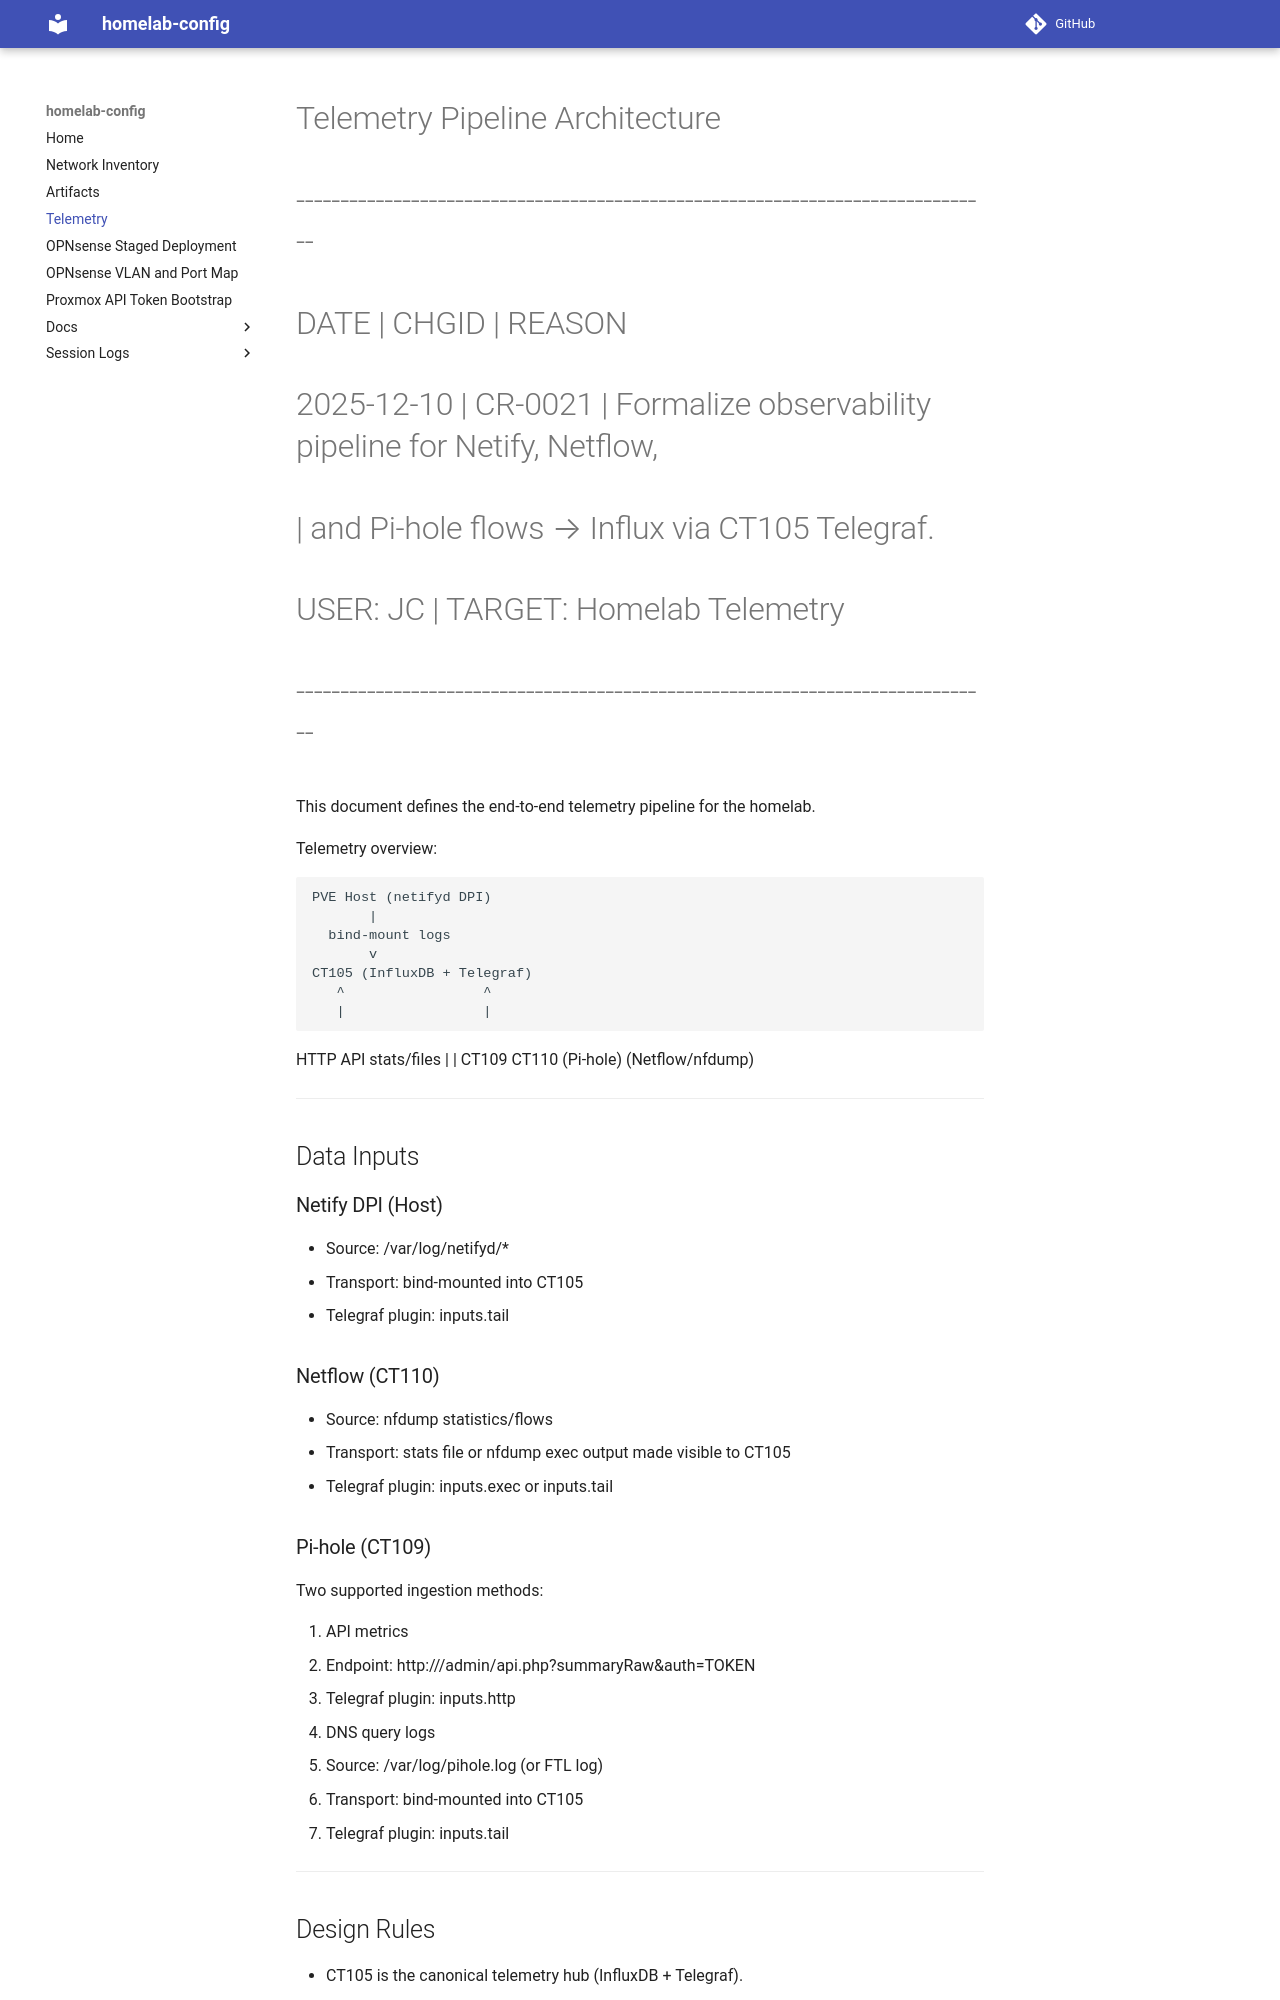

repository: jcasnellie69/homelab-config · page: telemetry-pipeline/index.html · generator: mkdocs

# Telemetry Pipeline Architecture
#-------------------------------------------------------------------------------
# DATE       | CHGID   | REASON
# 2025-12-10 | CR-0021 | Formalize observability pipeline for Netify, Netflow,
#                      | and Pi-hole flows → Influx via CT105 Telegraf.
# USER: JC  | TARGET: Homelab Telemetry
#-------------------------------------------------------------------------------

This document defines the end-to-end telemetry pipeline for the homelab.

Telemetry overview:

    PVE Host (netifyd DPI)
           |
      bind-mount logs
           v
    CT105 (InfluxDB + Telegraf)
       ^                 ^
       |                 |
  HTTP API          stats/files
       |                 |
    CT109              CT110
   (Pi-hole)        (Netflow/nfdump)

---

## Data Inputs

### Netify DPI (Host)
- Source: /var/log/netifyd/*
- Transport: bind-mounted into CT105
- Telegraf plugin: inputs.tail

### Netflow (CT110)
- Source: nfdump statistics/flows
- Transport: stats file or nfdump exec output made visible to CT105
- Telegraf plugin: inputs.exec or inputs.tail

### Pi-hole (CT109)
Two supported ingestion methods:

1. API metrics  
   - Endpoint: http://<pihole>/admin/api.php?summaryRaw&auth=TOKEN  
   - Telegraf plugin: inputs.http  

2. DNS query logs  
   - Source: /var/log/pihole.log (or FTL log)  
   - Transport: bind-mounted into CT105  
   - Telegraf plugin: inputs.tail  

---
